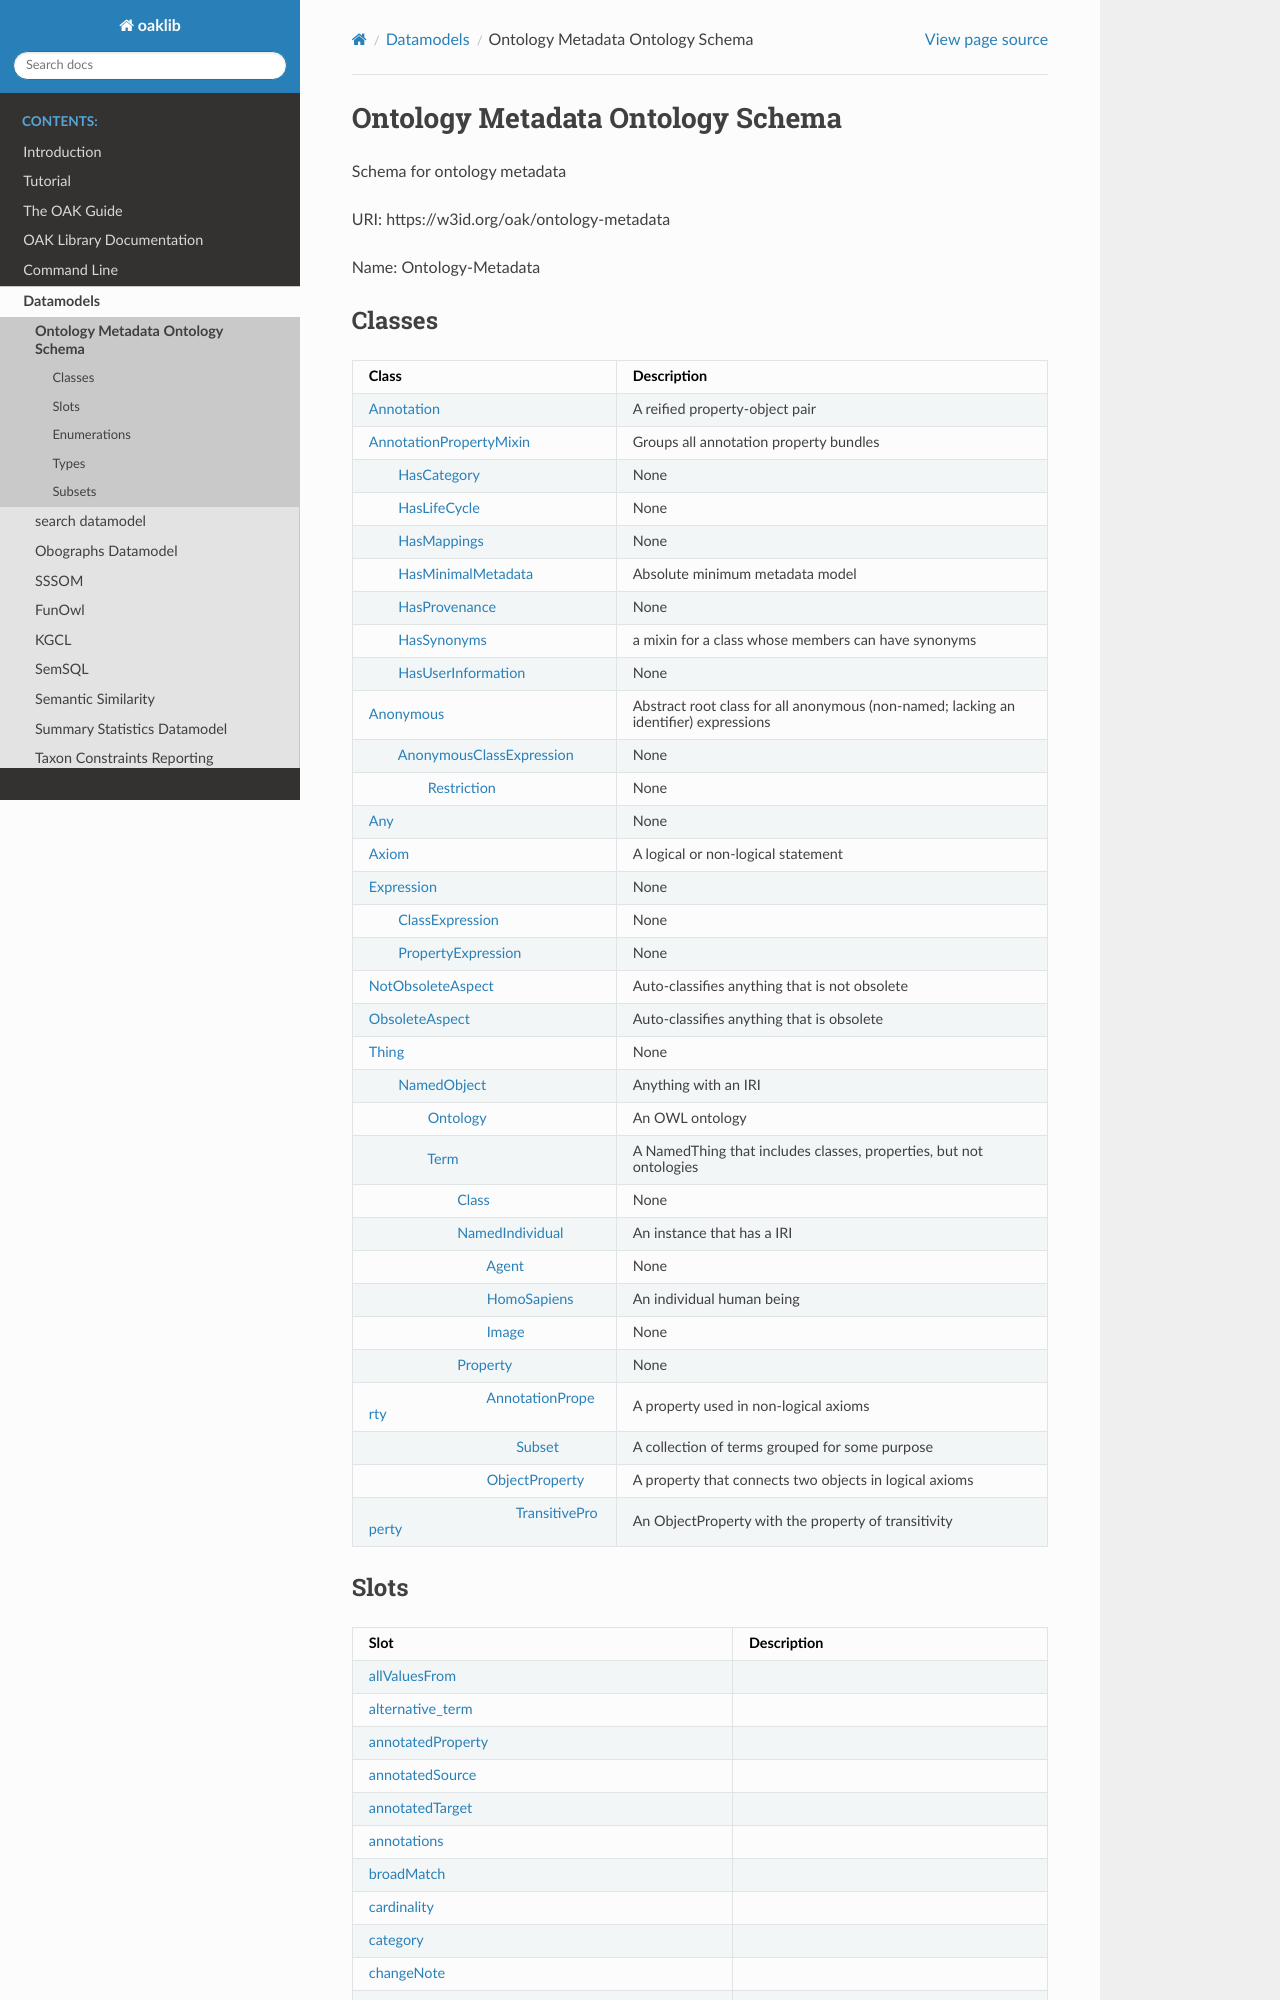

repository: INCATools/ontology-access-kit · page: datamodels/ontology-metadata/index.html · generator: sphinx

# Ontology Metadata Ontology Schema

Schema for ontology metadata

URI: https://w3id.org/oak/ontology-metadata

Name: Ontology-Metadata



## Classes

| Class | Description |
| --- | --- |
| [Annotation](Annotation.md) | A reified property-object pair |
| [AnnotationPropertyMixin](AnnotationPropertyMixin.md) | Groups all annotation property bundles |
| &nbsp;&nbsp;&nbsp;&nbsp;&nbsp;&nbsp;&nbsp;&nbsp;[HasCategory](HasCategory.md) | None |
| &nbsp;&nbsp;&nbsp;&nbsp;&nbsp;&nbsp;&nbsp;&nbsp;[HasLifeCycle](HasLifeCycle.md) | None |
| &nbsp;&nbsp;&nbsp;&nbsp;&nbsp;&nbsp;&nbsp;&nbsp;[HasMappings](HasMappings.md) | None |
| &nbsp;&nbsp;&nbsp;&nbsp;&nbsp;&nbsp;&nbsp;&nbsp;[HasMinimalMetadata](HasMinimalMetadata.md) | Absolute minimum metadata model |
| &nbsp;&nbsp;&nbsp;&nbsp;&nbsp;&nbsp;&nbsp;&nbsp;[HasProvenance](HasProvenance.md) | None |
| &nbsp;&nbsp;&nbsp;&nbsp;&nbsp;&nbsp;&nbsp;&nbsp;[HasSynonyms](HasSynonyms.md) | a mixin for a class whose members can have synonyms |
| &nbsp;&nbsp;&nbsp;&nbsp;&nbsp;&nbsp;&nbsp;&nbsp;[HasUserInformation](HasUserInformation.md) | None |
| [Anonymous](Anonymous.md) | Abstract root class for all anonymous (non-named; lacking an identifier) expressions |
| &nbsp;&nbsp;&nbsp;&nbsp;&nbsp;&nbsp;&nbsp;&nbsp;[AnonymousClassExpression](AnonymousClassExpression.md) | None |
| &nbsp;&nbsp;&nbsp;&nbsp;&nbsp;&nbsp;&nbsp;&nbsp;&nbsp;&nbsp;&nbsp;&nbsp;&nbsp;&nbsp;&nbsp;&nbsp;[Restriction](Restriction.md) | None |
| [Any](Any.md) | None |
| [Axiom](Axiom.md) | A logical or non-logical statement |
| [Expression](Expression.md) | None |
| &nbsp;&nbsp;&nbsp;&nbsp;&nbsp;&nbsp;&nbsp;&nbsp;[ClassExpression](ClassExpression.md) | None |
| &nbsp;&nbsp;&nbsp;&nbsp;&nbsp;&nbsp;&nbsp;&nbsp;[PropertyExpression](PropertyExpression.md) | None |
| [NotObsoleteAspect](NotObsoleteAspect.md) | Auto-classifies anything that is not obsolete |
| [ObsoleteAspect](ObsoleteAspect.md) | Auto-classifies anything that is obsolete |
| [Thing](Thing.md) | None |
| &nbsp;&nbsp;&nbsp;&nbsp;&nbsp;&nbsp;&nbsp;&nbsp;[NamedObject](NamedObject.md) | Anything with an IRI |
| &nbsp;&nbsp;&nbsp;&nbsp;&nbsp;&nbsp;&nbsp;&nbsp;&nbsp;&nbsp;&nbsp;&nbsp;&nbsp;&nbsp;&nbsp;&nbsp;[Ontology](Ontology.md) | An OWL ontology |
| &nbsp;&nbsp;&nbsp;&nbsp;&nbsp;&nbsp;&nbsp;&nbsp;&nbsp;&nbsp;&nbsp;&nbsp;&nbsp;&nbsp;&nbsp;&nbsp;[Term](Term.md) | A NamedThing that includes classes, properties, but not ontologies |
| &nbsp;&nbsp;&nbsp;&nbsp;&nbsp;&nbsp;&nbsp;&nbsp;&nbsp;&nbsp;&nbsp;&nbsp;&nbsp;&nbsp;&nbsp;&nbsp;&nbsp;&nbsp;&nbsp;&nbsp;&nbsp;&nbsp;&nbsp;&nbsp;[Class](Class.md) | None |
| &nbsp;&nbsp;&nbsp;&nbsp;&nbsp;&nbsp;&nbsp;&nbsp;&nbsp;&nbsp;&nbsp;&nbsp;&nbsp;&nbsp;&nbsp;&nbsp;&nbsp;&nbsp;&nbsp;&nbsp;&nbsp;&nbsp;&nbsp;&nbsp;[NamedIndividual](NamedIndividual.md) | An instance that has a IRI |
| &nbsp;&nbsp;&nbsp;&nbsp;&nbsp;&nbsp;&nbsp;&nbsp;&nbsp;&nbsp;&nbsp;&nbsp;&nbsp;&nbsp;&nbsp;&nbsp;&nbsp;&nbsp;&nbsp;&nbsp;&nbsp;&nbsp;&nbsp;&nbsp;&nbsp;&nbsp;&nbsp;&nbsp;&nbsp;&nbsp;&nbsp;&nbsp;[Agent](Agent.md) | None |
| &nbsp;&nbsp;&nbsp;&nbsp;&nbsp;&nbsp;&nbsp;&nbsp;&nbsp;&nbsp;&nbsp;&nbsp;&nbsp;&nbsp;&nbsp;&nbsp;&nbsp;&nbsp;&nbsp;&nbsp;&nbsp;&nbsp;&nbsp;&nbsp;&nbsp;&nbsp;&nbsp;&nbsp;&nbsp;&nbsp;&nbsp;&nbsp;[HomoSapiens](HomoSapiens.md) | An individual human being |
| &nbsp;&nbsp;&nbsp;&nbsp;&nbsp;&nbsp;&nbsp;&nbsp;&nbsp;&nbsp;&nbsp;&nbsp;&nbsp;&nbsp;&nbsp;&nbsp;&nbsp;&nbsp;&nbsp;&nbsp;&nbsp;&nbsp;&nbsp;&nbsp;&nbsp;&nbsp;
